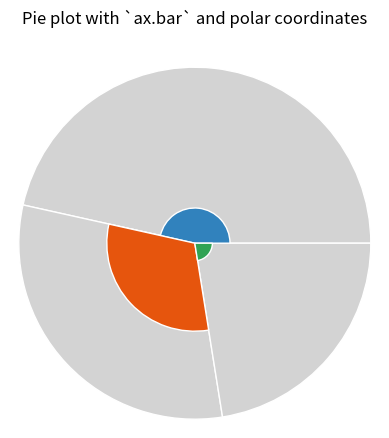

Reproduce this figure in Python.
import numpy as np
import matplotlib.pylab as plt

fig, ax = plt.subplots(subplot_kw=dict(polar=True))

size = 0.3
vals = np.array([[60., 60.], [40., 40.], [29., 29.]])
#normalize vals to 2 pi
valsnorm = vals/np.sum(vals)*2*np.pi
#obtain the ordinates of the bar edges
valsleft = np.cumsum(np.append(0, valsnorm.flatten()[:-1])).reshape(vals.shape)

print(valsleft)
print(valsleft[:,0])
print(valsnorm.flatten())

cmap = plt.get_cmap("tab20c")
outer_colors = cmap(np.arange(3)*4)
inner_colors = cmap(np.array([1, 2, 5, 6, 9, 10]))

ax.bar(x=valsleft[:,0],
               width=valsnorm.sum(axis=1), bottom=0, height=1,
                      color='lightgrey', edgecolor='w', linewidth=1, align="edge")

ax.bar(x=valsleft[:, 0],
               width=valsnorm.sum(axis=1), bottom=0, height=[0.2, 0.5, 0.1],
                      color=outer_colors, edgecolor='w', linewidth=1, align="edge")
'''
ax.bar(x=valsleft.flatten(),
               width=valsnorm.flatten(), bottom=1-2*size, height=size,
                      color=inner_colors, edgecolor='w', linewidth=1, align="edge")
'''

ax.set(title="Pie plot with `ax.bar` and polar coordinates")
ax.set_axis_off()
plt.show()

